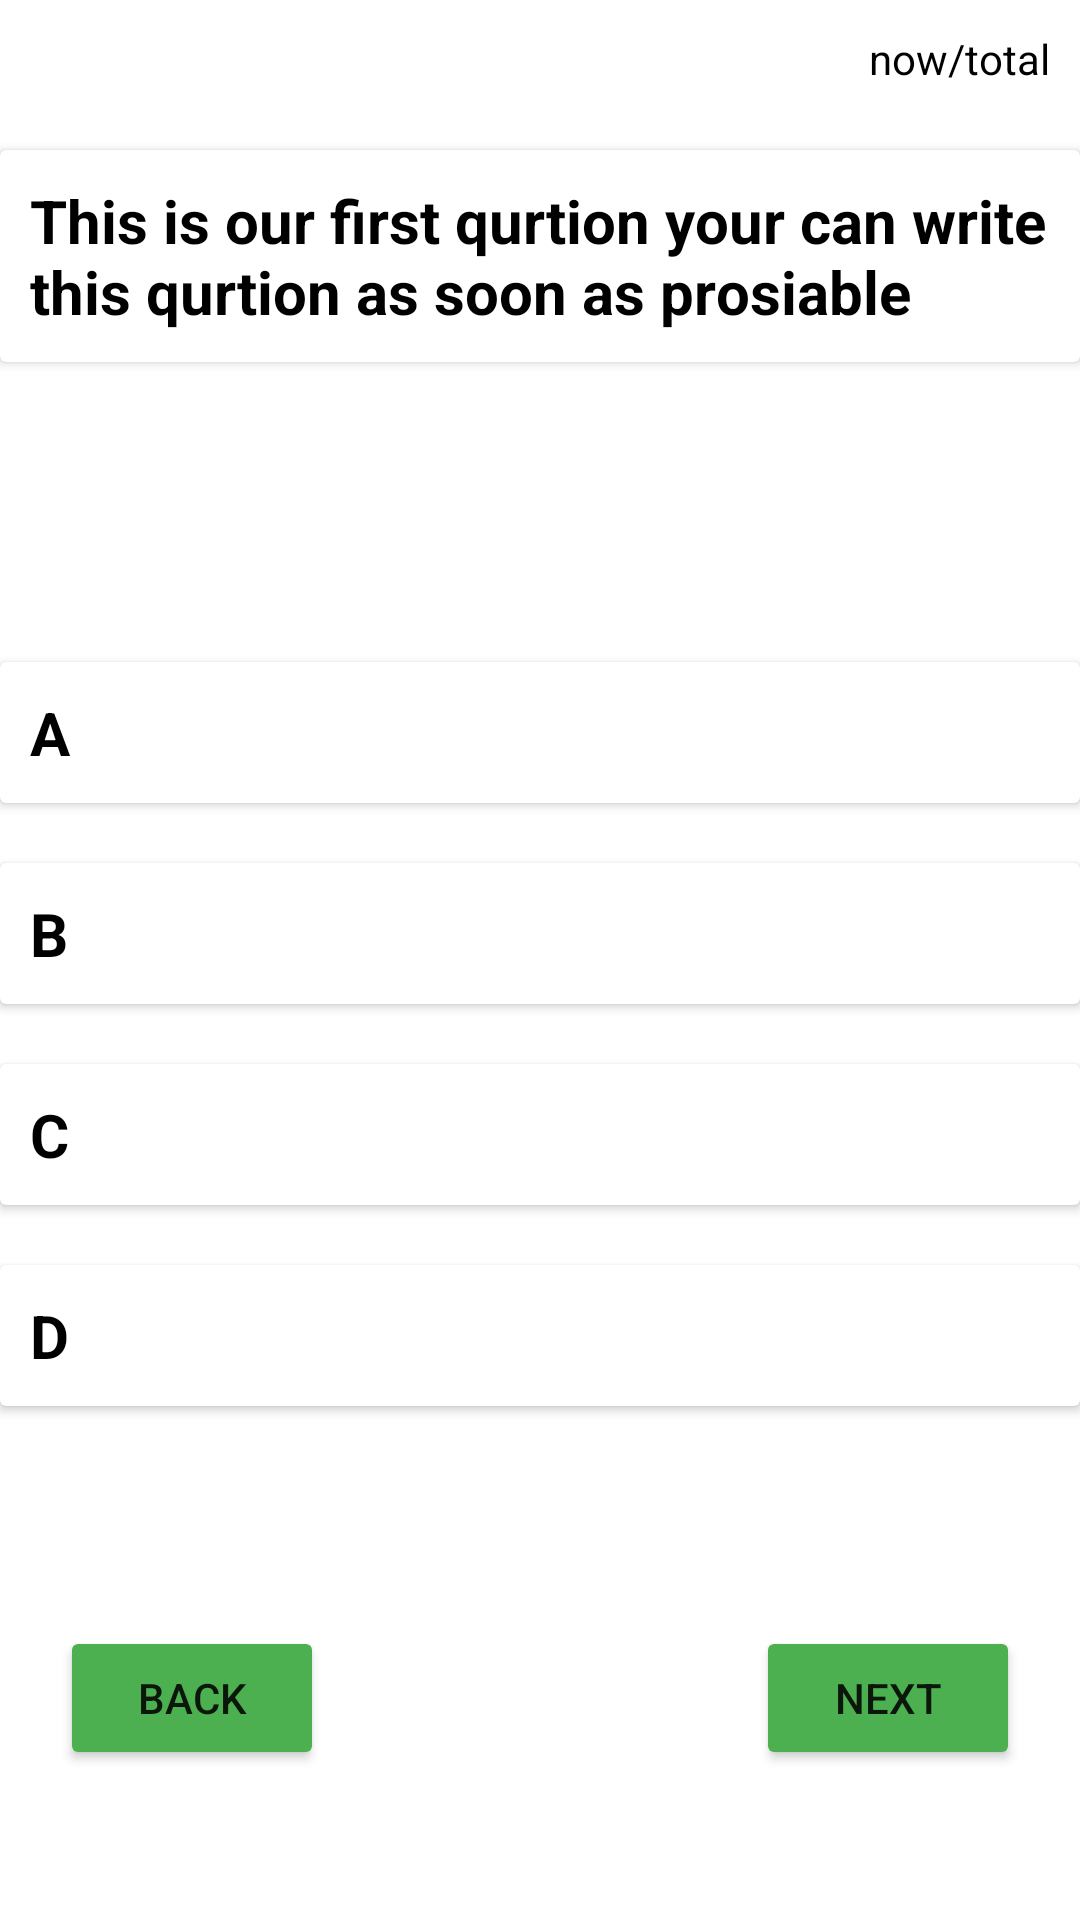

Layout XML and referenced resources for this Android screen:
<!-- AndroidManifest.xml: application theme Theme.RTOExemBengali -->
<!-- res/layout/activity_quize_paktis.xml -->
<?xml version="1.0" encoding="utf-8"?>
<RelativeLayout xmlns:android="http://schemas.android.com/apk/res/android"
    xmlns:app="http://schemas.android.com/apk/res-auto"
    xmlns:tools="http://schemas.android.com/tools"
    android:layout_width="match_parent"
    android:layout_height="match_parent"
    tools:context=".QuizePaktis">
    <TextView
        android:layout_width="wrap_content"
        android:layout_height="wrap_content"
        android:id="@+id/total"
        android:text="now/total"
        android:layout_alignParentRight="true"
        android:layout_marginRight="10dp"
        android:layout_marginTop="10dp"
        android:textColor="@color/black"
        />



    
    <androidx.cardview.widget.CardView
        android:id="@+id/qurtioncard"
        android:layout_width="match_parent"
        android:layout_height="wrap_content"
        android:layout_marginTop="50dp"
        android:padding="20dp">

        <LinearLayout
            android:layout_width="match_parent"
            android:layout_height="wrap_content">

            <TextView
                android:id="@+id/qurtion"
                android:layout_width="match_parent"
                android:layout_height="wrap_content"
                android:padding="10dp"
                android:text="This is our first qurtion your can
write this qurtion as soon as prosiable"
                android:textColor="@color/black"
                android:textSize="20dp"
                android:textStyle="bold" />


        </LinearLayout>
    </androidx.cardview.widget.CardView>
    <ImageView
        android:layout_width="80dp"
        android:layout_height="80dp"
        android:id="@+id/imq"
        android:layout_below="@id/qurtioncard"
        android:layout_centerHorizontal="true"/>


    

    <androidx.cardview.widget.CardView
        android:id="@+id/opationA"
        android:layout_width="match_parent"
        android:layout_height="wrap_content"
        android:layout_below="@id/imq"
        android:layout_marginTop="20dp">
        <LinearLayout
            android:layout_width="match_parent"
            android:layout_height="wrap_content">

            <TextView
                android:id="@+id/A"
                android:layout_width="match_parent"
                android:layout_height="wrap_content"
                android:padding="10dp"
                android:text="A"
                android:textColor="@color/black"
                android:textSize="20dp"
                android:textStyle="bold" />


        </LinearLayout>
    </androidx.cardview.widget.CardView>
    

    <androidx.cardview.widget.CardView
        android:id="@+id/opationB"
        android:layout_width="match_parent"
        android:layout_height="wrap_content"
        android:layout_below="@id/opationA"
        android:layout_marginTop="20dp">

        <LinearLayout
            android:layout_width="match_parent"
            android:layout_height="wrap_content">

            <TextView
                android:id="@+id/B"
                android:layout_width="match_parent"
                android:layout_height="wrap_content"
                android:padding="10dp"
                android:text="B"
                android:textColor="@color/black"
                android:textSize="20dp"
                android:textStyle="bold" />


        </LinearLayout>
    </androidx.cardview.widget.CardView>
    

    <androidx.cardview.widget.CardView
        android:id="@+id/opationC"
        android:layout_width="match_parent"
        android:layout_height="wrap_content"
        android:layout_below="@+id/opationB"
        android:layout_marginTop="20dp">

        <LinearLayout
            android:layout_width="match_parent"
            android:layout_height="wrap_content">

            <TextView
                android:id="@+id/C"
                android:layout_width="match_parent"
                android:layout_height="wrap_content"
                android:padding="10dp"
                android:text="C"
                android:textColor="@color/black"
                android:textSize="20dp"
                android:textStyle="bold" />


        </LinearLayout>
    </androidx.cardview.widget.CardView>
    
    <androidx.cardview.widget.CardView
        android:id="@+id/opationD"
        android:layout_width="match_parent"
        android:layout_height="wrap_content"
        android:layout_below="@id/opationC"
        android:layout_marginTop="20dp">

        <LinearLayout
            android:layout_width="match_parent"
            android:layout_height="wrap_content">

            <TextView
                android:id="@+id/D"
                android:layout_width="match_parent"
                android:layout_height="wrap_content"
                android:padding="10dp"
                android:text="D"
                android:textColor="@color/black"
                android:textSize="20dp"
                android:textStyle="bold" />


        </LinearLayout>
    </androidx.cardview.widget.CardView>

    <Button
        android:layout_width="wrap_content"
        android:layout_height="wrap_content"
        android:id="@+id/next"
        android:text="next"
        android:backgroundTint="@color/Green"
        android:layout_alignParentBottom="true"
        android:layout_alignParentRight="true"
        android:layout_marginRight="20dp"
        android:layout_marginBottom="50dp"
        />

    <Button
        android:layout_width="wrap_content"
        android:layout_height="wrap_content"
        android:id="@+id/Previous"
        android:text="Back"
        android:backgroundTint="@color/Green"
        android:layout_alignParentBottom="true"
        android:layout_marginLeft="20dp"
        android:layout_marginBottom="50dp"
        />


</RelativeLayout>
<!-- resources referenced by this layout -->
<resources>
  <color name="Green">#4CAF50</color>
  <color name="black">#FF000000</color>
  <style name="Theme.RTOExemBengali" parent="Theme.MaterialComponents.DayNight.DarkActionBar">
          
          <item name="colorPrimary">#FFEB3B</item>
          <item name="colorPrimaryVariant">#F4E34A</item>
          <item name="colorOnPrimary">@color/white</item>
          
          <item name="colorSecondary">@color/teal_200</item>
          <item name="colorSecondaryVariant">@color/teal_700</item>
          <item name="colorOnSecondary">@color/black</item>
          
          <item name="android:statusBarColor" tools:targetApi="l">?attr/colorPrimaryVariant</item>
          
      </style>
  <color name="white">#FFFFFFFF</color>
  <color name="teal_200">#FF03DAC5</color>
  <color name="teal_700">#FF018786</color>
</resources>
